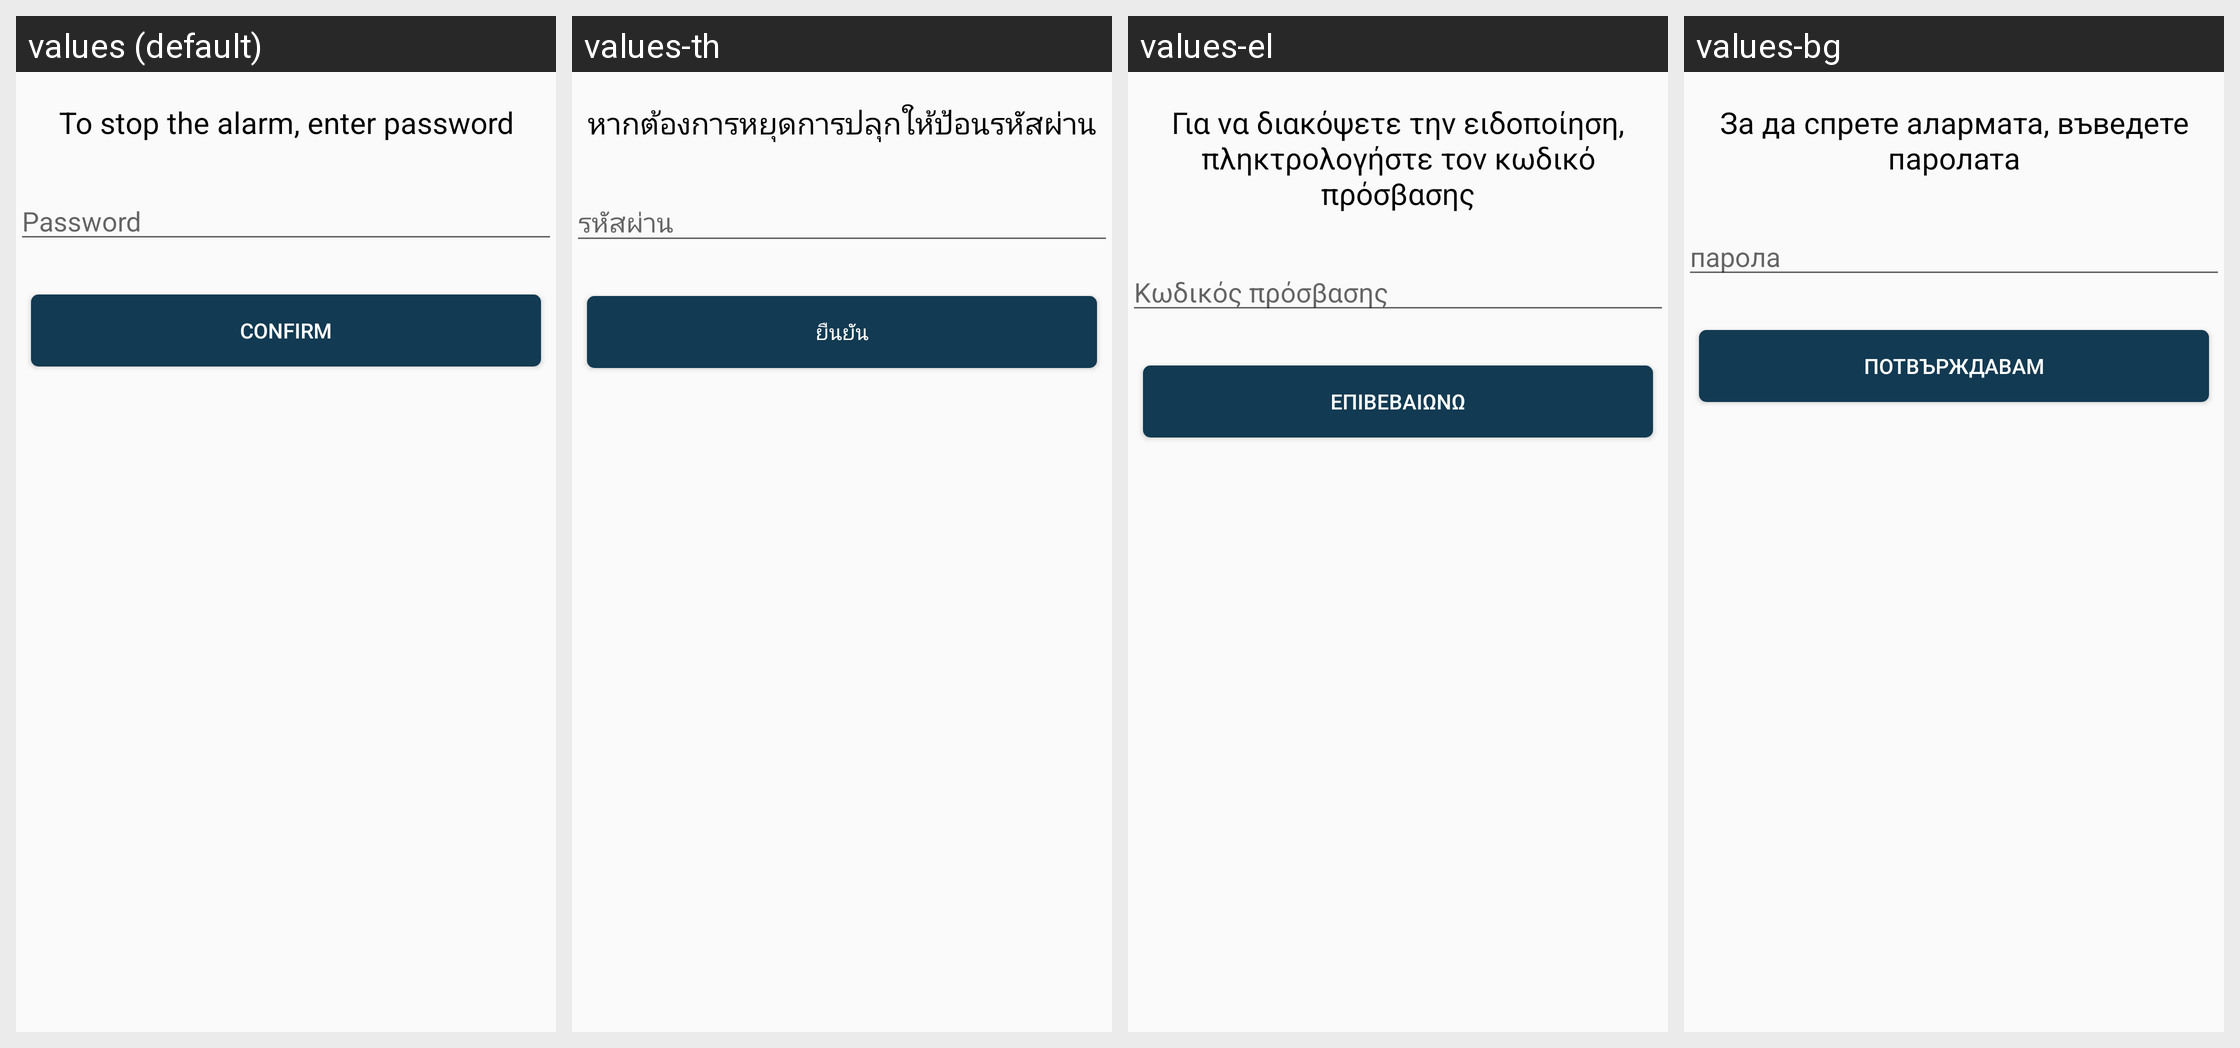

Strings drawn on this Android screen and how each of the app's shown locales translates them:
Android screen res/layout/fragment_enterpassword.xml rendered under 4 locales, left to right: values (default), values-th, values-el, values-bg. Device: Nexus 5 (rendered at 1080×1920; each locale shown at half size, 540×960, under a caption strip naming it); theme AppTheme.
Other locales in the repository, not shown: values-cs, values-da, values-de, values-es, values-fr, values-gu, values-hi, values-in, values-it, values-ja, values-kn, values-ko, values-pt, values-ru, values-zh.
Strings drawn on this screen, with the default value and each locale's value (text and hints the layout hard-codes, and strings that could not be matched under every locale, appear in the picture but are not listed):

to_stop_alarm
  values: To stop the alarm, enter password
  values-th: หากต้องการหยุดการปลุกให้ป้อนรหัสผ่าน
  values-el: Για να διακόψετε την ειδοποίηση, πληκτρολογήστε τον κωδικό πρόσβασης
  values-bg: За да спрете алармата, въведете паролата

hint_password
  values: Password
  values-th: รหัสผ่าน
  values-el: Κωδικός πρόσβασης
  values-bg: парола
